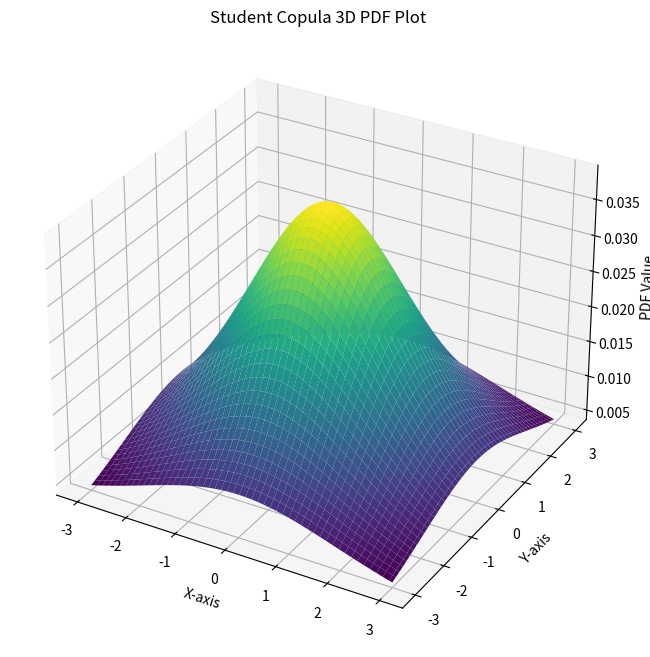

Write the Python code that produced this figure.
import matplotlib.pyplot as plt
import numpy as np
from mpl_toolkits.mplot3d import Axes3D
from scipy.stats import t

# 创建一个网格
n = 100  # 网格点数
x = np.linspace(-3, 3, n)
y = np.linspace(-3, 3, n)
X, Y = np.meshgrid(x, y)

# 计算PDF值
df = 3  # 自由度
pdf_values = t.pdf(np.sqrt(X**2 + Y**2) / np.sqrt(df), df) / (np.pi * df)

# 创建3D PDF图
fig = plt.figure(figsize=(10, 8))
ax = fig.add_subplot(111, projection='3d')

# 绘制3D图
ax.plot_surface(X, Y, pdf_values, cmap='viridis')
ax.set_xlabel('X-axis')
ax.set_ylabel('Y-axis')
ax.set_zlabel('PDF Value')
ax.set_title('Student Copula 3D PDF Plot')

# 显示图形
plt.show()
